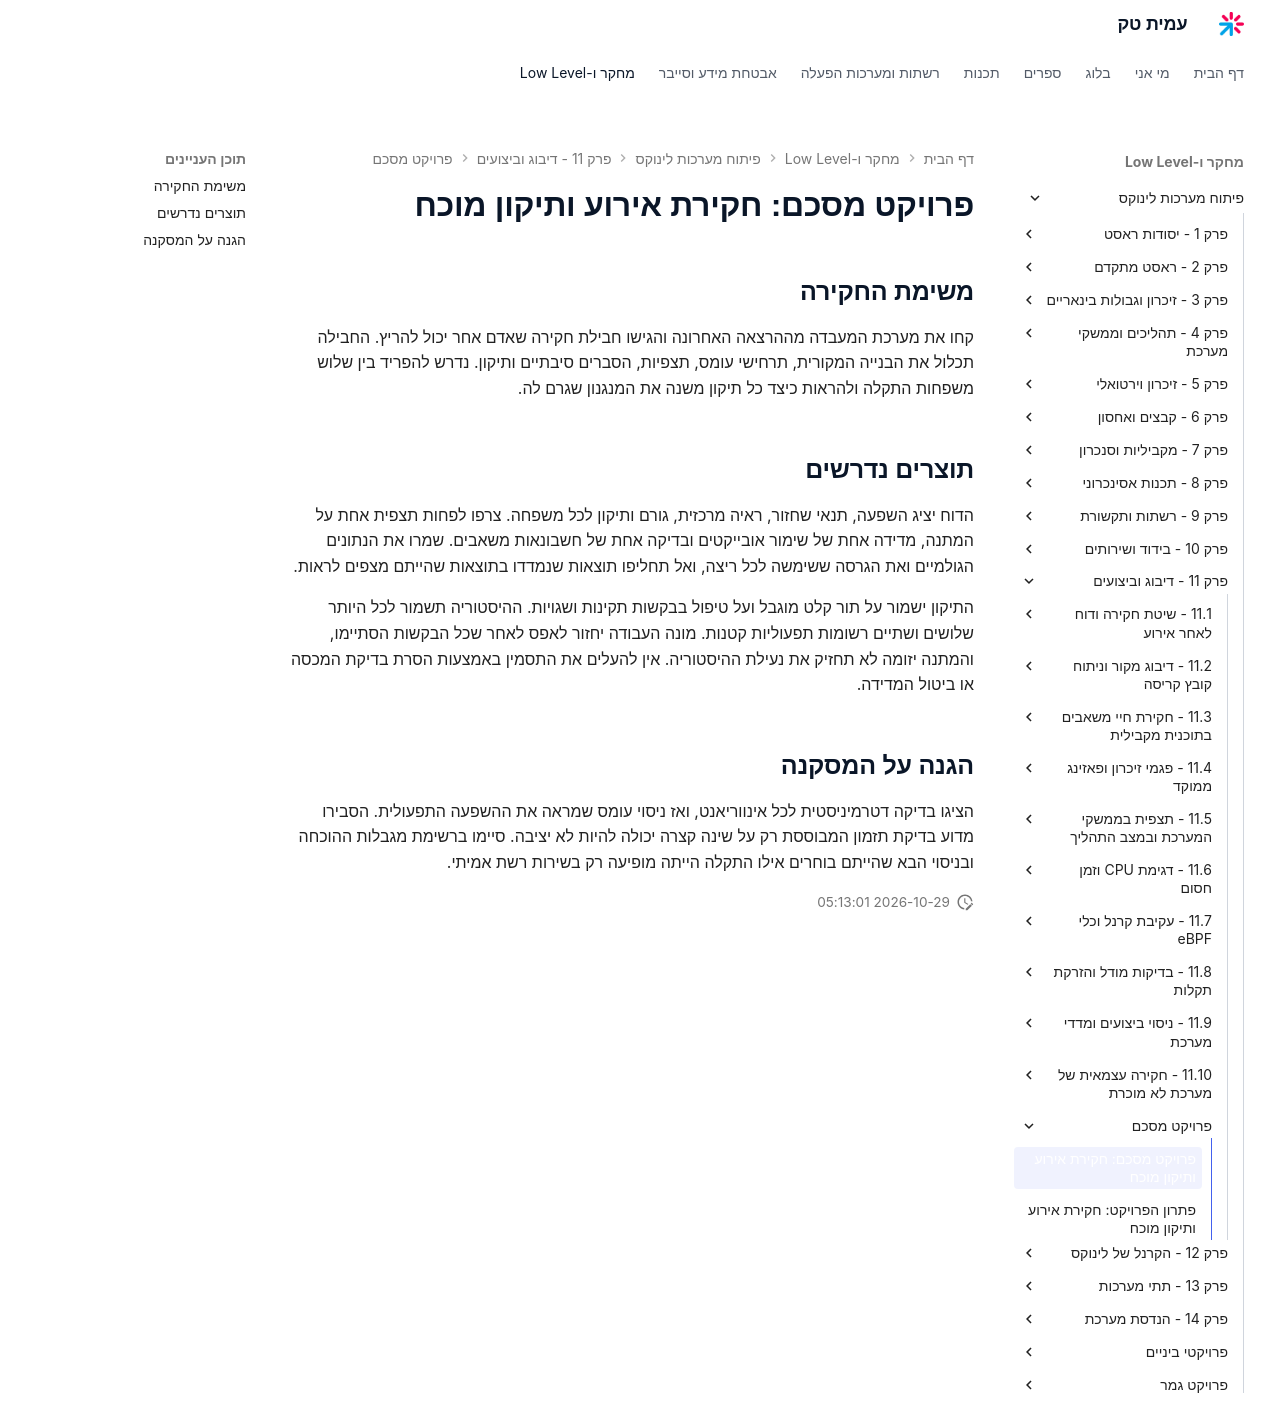

repository: AmitPinchasi/amittech · page: פיתוח-מערכות-לינוקס/11 - דיבוג וביצועים/פרויקט מסכם/11 - פרויקט מסכם - פרויקט/index.html · generator: mkdocs

# פרויקט מסכם: חקירת אירוע ותיקון מוכח

## משימת החקירה

קחו את מערכת המעבדה מההרצאה האחרונה והגישו חבילת חקירה שאדם אחר יכול להריץ. החבילה תכלול את הבנייה המקורית, תרחישי עומס, תצפיות, הסברים סיבתיים ותיקון. נדרש להפריד בין שלוש משפחות התקלה ולהראות כיצד כל תיקון משנה את המנגנון שגרם לה.

## תוצרים נדרשים

הדוח יציג השפעה, תנאי שחזור, ראיה מרכזית, גורם ותיקון לכל משפחה. צרפו לפחות תצפית אחת על המתנה, מדידה אחת של שימור אובייקטים ובדיקה אחת של חשבונאות משאבים. שמרו את הנתונים הגולמיים ואת הגרסה ששימשה לכל ריצה, ואל תחליפו תוצאות שנמדדו בתוצאות שהייתם מצפים לראות.

התיקון ישמור על תור קלט מוגבל ועל טיפול בבקשות תקינות ושגויות. ההיסטוריה תשמור לכל היותר שלושים ושתיים רשומות תפעוליות קטנות. מונה העבודה יחזור לאפס לאחר שכל הבקשות הסתיימו, והמתנה יזומה לא תחזיק את נעילת ההיסטוריה. אין להעלים את התסמין באמצעות הסרת בדיקת המכסה או ביטול המדידה.

## הגנה על המסקנה

הציגו בדיקה דטרמיניסטית לכל אינווריאנט, ואז ניסוי עומס שמראה את ההשפעה התפעולית. הסבירו מדוע בדיקת תזמון המבוססת רק על שינה קצרה יכולה להיות לא יציבה. סיימו ברשימת מגבלות ההוכחה ובניסוי הבא שהייתם בוחרים אילו התקלה הייתה מופיעה רק בשירות רשת אמיתי.
